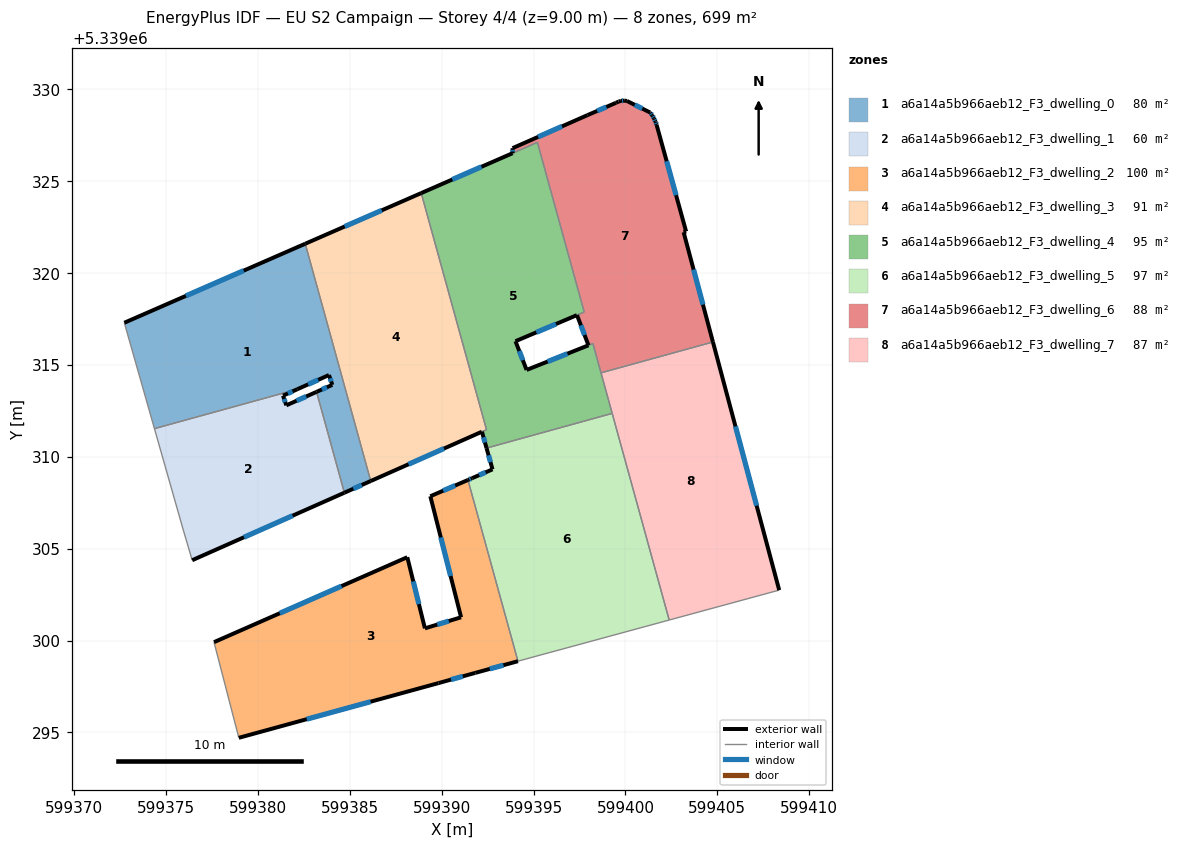
=== STOREY PLAN SPEC (per zone: floor XY polygon, exterior-wall plan segments, windows/doors) ===
zone 1: a6a14a5b966aeb12_F3_dwelling_0  (80.4 m²)
  floor: (599382.58, 5339321.59) (599386.14, 5339308.68) (599384.71, 5339308.04) (599383.19, 5339313.53) (599384.05, 5339313.91) (599383.87, 5339314.45) (599382.15, 5339313.68) (599374.37, 5339311.53) (599372.73, 5339317.29)
  exterior wall: (599384.05, 5339313.91) – (599383.19, 5339313.53)  [0.9 m]
    window: (599383.76, 5339313.78) – (599383.49, 5339313.66)  [0.3 m²]
  exterior wall: (599383.87, 5339314.45) – (599384.05, 5339313.91)  [0.6 m]
    window: (599383.93, 5339314.27) – (599383.99, 5339314.09)  [0.2 m²]
  exterior wall: (599382.15, 5339313.68) – (599383.87, 5339314.45)  [1.9 m]
    window: (599382.74, 5339313.94) – (599383.29, 5339314.19)  [0.6 m²]
  exterior wall: (599382.58, 5339321.59) – (599372.73, 5339317.29)  [10.7 m]
    window: (599379.23, 5339320.13) – (599376.08, 5339318.76)  [3.3 m²]
  exterior wall: (599384.71, 5339308.04) – (599386.14, 5339308.68)  [1.6 m]
    window: (599385.20, 5339308.26) – (599385.65, 5339308.46)  [0.5 m²]
  interior walls: 4
zone 2: a6a14a5b966aeb12_F3_dwelling_1  (60.1 m²)
  floor: (599383.19, 5339313.53) (599384.71, 5339308.04) (599376.43, 5339304.37) (599375.96, 5339305.96) (599374.37, 5339311.53) (599382.15, 5339313.68) (599381.37, 5339313.33) (599381.55, 5339312.80)
  exterior wall: (599381.37, 5339313.33) – (599382.15, 5339313.68)  [0.9 m]
    window: (599381.64, 5339313.44) – (599381.89, 5339313.56)  [0.3 m²]
  exterior wall: (599381.55, 5339312.80) – (599381.37, 5339313.33)  [0.6 m]
    window: (599381.49, 5339312.98) – (599381.43, 5339313.15)  [0.2 m²]
  exterior wall: (599383.19, 5339313.53) – (599381.55, 5339312.80)  [1.8 m]
    window: (599382.63, 5339313.28) – (599382.11, 5339313.05)  [0.6 m²]
  exterior wall: (599376.43, 5339304.37) – (599384.71, 5339308.04)  [9.1 m]
    window: (599379.24, 5339305.62) – (599381.89, 5339306.79)  [2.8 m²]
  interior walls: 4
zone 3: a6a14a5b966aeb12_F3_dwelling_2  (99.9 m²)
  floor: (599391.43, 5339308.74) (599394.15, 5339298.88) (599391.83, 5339298.24) (599389.83, 5339297.68) (599378.96, 5339294.71) (599377.61, 5339299.91) (599388.13, 5339304.53) (599389.09, 5339300.66) (599391.06, 5339301.26) (599389.39, 5339307.85)
  exterior wall: (599378.96, 5339294.71) – (599389.83, 5339297.68)  [11.3 m]
    window: (599382.66, 5339295.72) – (599386.13, 5339296.67)  [3.5 m²]
  exterior wall: (599388.13, 5339304.53) – (599377.61, 5339299.91)  [11.5 m]
    window: (599384.55, 5339302.96) – (599381.19, 5339301.48)  [3.5 m²]
  exterior wall: (599389.09, 5339300.66) – (599388.13, 5339304.53)  [4.0 m]
    window: (599388.76, 5339301.98) – (599388.46, 5339303.22)  [1.2 m²]
  exterior wall: (599391.06, 5339301.26) – (599389.09, 5339300.66)  [2.1 m]
    window: (599390.39, 5339301.06) – (599389.76, 5339300.87)  [0.6 m²]
  exterior wall: (599389.39, 5339307.85) – (599391.06, 5339301.26)  [6.8 m]
    window: (599389.96, 5339305.61) – (599390.49, 5339303.51)  [2.1 m²]
  exterior wall: (599391.43, 5339308.74) – (599389.39, 5339307.85)  [2.2 m]
    window: (599390.74, 5339308.43) – (599390.08, 5339308.15)  [0.7 m²]
  exterior wall: (599391.83, 5339298.24) – (599394.15, 5339298.88)  [2.4 m]
    window: (599392.62, 5339298.46) – (599393.36, 5339298.66)  [0.7 m²]
  exterior wall: (599389.83, 5339297.68) – (599391.83, 5339298.24)  [2.1 m]
    window: (599390.51, 5339297.87) – (599391.15, 5339298.05)  [0.6 m²]
  interior walls: 2
zone 4: a6a14a5b966aeb12_F3_dwelling_3  (91.2 m²)
  floor: (599388.89, 5339324.35) (599392.44, 5339311.48) (599386.14, 5339308.68) (599382.58, 5339321.59)
  exterior wall: (599386.14, 5339308.68) – (599392.19, 5339311.36)  [6.6 m]
    window: (599388.20, 5339309.59) – (599390.13, 5339310.45)  [2.0 m²]
  exterior wall: (599388.89, 5339324.35) – (599382.58, 5339321.59)  [6.9 m]
    window: (599386.74, 5339323.41) – (599384.73, 5339322.53)  [2.1 m²]
  interior walls: 3
zone 5: a6a14a5b966aeb12_F3_dwelling_4  (94.6 m²)
  floor: (599395.21, 5339327.11) (599397.76, 5339317.88) (599397.37, 5339317.71) (599394.02, 5339316.29) (599394.62, 5339314.72) (599398.23, 5339316.16) (599399.28, 5339312.36) (599392.44, 5339310.47) (599392.19, 5339311.36) (599392.44, 5339311.47) (599388.89, 5339324.35)
  exterior wall: (599394.02, 5339316.29) – (599397.36, 5339317.71)  [3.6 m]
    window: (599395.16, 5339316.77) – (599396.22, 5339317.22)  [1.1 m²]
  exterior wall: (599394.62, 5339314.72) – (599394.02, 5339316.29)  [1.7 m]
    window: (599394.42, 5339315.26) – (599394.23, 5339315.76)  [0.5 m²]
  exterior wall: (599392.19, 5339311.36) – (599392.44, 5339310.47)  [0.9 m]
    window: (599392.28, 5339311.06) – (599392.36, 5339310.78)  [0.3 m²]
  exterior wall: (599393.86, 5339326.52) – (599388.89, 5339324.35)  [5.4 m]
    window: (599392.17, 5339325.78) – (599390.58, 5339325.09)  [1.7 m²]
  exterior wall: (599397.99, 5339316.06) – (599394.62, 5339314.72)  [3.6 m]
    window: (599396.85, 5339315.61) – (599395.77, 5339315.18)  [1.1 m²]
  interior walls: 9
zone 6: a6a14a5b966aeb12_F3_dwelling_5  (97.5 m²)
  floor: (599399.28, 5339312.36) (599402.38, 5339301.12) (599395.89, 5339299.35) (599395.57, 5339299.26) (599394.15, 5339298.88) (599391.43, 5339308.74) (599391.66, 5339308.84) (599392.77, 5339309.32) (599392.44, 5339310.47)
  exterior wall: (599392.77, 5339309.32) – (599391.66, 5339308.84)  [1.2 m]
    window: (599392.39, 5339309.15) – (599392.04, 5339309.00)  [0.4 m²]
  exterior wall: (599392.44, 5339310.47) – (599392.77, 5339309.32)  [1.2 m]
    window: (599392.55, 5339310.08) – (599392.66, 5339309.71)  [0.4 m²]
  exterior wall: (599391.66, 5339308.84) – (599391.43, 5339308.74)  [0.3 m]
    window: (599391.59, 5339308.80) – (599391.51, 5339308.77)  [0.1 m²]
  interior walls: 6
zone 7: a6a14a5b966aeb12_F3_dwelling_6  (88.4 m²)
  floor: (599401.64, 5339328.23) (599401.70, 5339328.05) (599403.30, 5339322.26) (599403.17, 5339322.22) (599404.76, 5339316.25) (599398.67, 5339314.57) (599398.23, 5339316.16) (599397.99, 5339316.07) (599397.37, 5339317.71) (599397.76, 5339317.88) (599395.21, 5339327.11) (599393.86, 5339326.52) (599393.86, 5339326.79) (599397.94, 5339328.59) (599399.49, 5339329.26) (599399.63, 5339329.33) (599399.76, 5339329.37) (599399.93, 5339329.38) (599400.08, 5339329.36) (599401.35, 5339328.73) (599401.46, 5339328.58) (599401.56, 5339328.41)
  exterior wall: (599393.86, 5339326.79) – (599393.86, 5339326.52)  [0.3 m]
    window: (599393.86, 5339326.70) – (599393.86, 5339326.61)  [0.1 m²]
  exterior wall: (599397.94, 5339328.59) – (599393.86, 5339326.79)  [4.5 m]
    window: (599396.55, 5339327.98) – (599395.25, 5339327.41)  [1.4 m²]
  exterior wall: (599399.49, 5339329.26) – (599397.94, 5339328.59)  [1.7 m]
    window: (599398.96, 5339329.03) – (599398.47, 5339328.82)  [0.5 m²]
  exterior wall: (599399.63, 5339329.33) – (599399.49, 5339329.26)  [0.2 m]
  exterior wall: (599399.76, 5339329.37) – (599399.63, 5339329.33)  [0.1 m]
  exterior wall: (599399.93, 5339329.38) – (599399.76, 5339329.37)  [0.2 m]
    window: (599399.87, 5339329.38) – (599399.82, 5339329.37)  [0.1 m²]
  exterior wall: (599400.08, 5339329.36) – (599399.93, 5339329.38)  [0.2 m]
  exterior wall: (599401.35, 5339328.73) – (599400.08, 5339329.36)  [1.4 m]
    window: (599400.92, 5339328.95) – (599400.51, 5339329.15)  [0.4 m²]
  exterior wall: (599401.46, 5339328.58) – (599401.35, 5339328.73)  [0.2 m]
    window: (599401.42, 5339328.63) – (599401.39, 5339328.68)  [0.1 m²]
  exterior wall: (599401.56, 5339328.41) – (599401.46, 5339328.58)  [0.2 m]
    window: (599401.53, 5339328.47) – (599401.50, 5339328.52)  [0.1 m²]
  exterior wall: (599401.64, 5339328.23) – (599401.56, 5339328.41)  [0.2 m]
    window: (599401.61, 5339328.29) – (599401.59, 5339328.35)  [0.1 m²]
  exterior wall: (599401.70, 5339328.05) – (599401.64, 5339328.23)  [0.2 m]
    window: (599401.68, 5339328.12) – (599401.66, 5339328.17)  [0.1 m²]
  exterior wall: (599403.30, 5339322.26) – (599401.70, 5339328.05)  [6.0 m]
    window: (599402.76, 5339324.23) – (599402.25, 5339326.08)  [1.8 m²]
  exterior wall: (599403.17, 5339322.22) – (599403.30, 5339322.26)  [0.1 m]
  exterior wall: (599404.76, 5339316.25) – (599403.17, 5339322.22)  [6.2 m]
    window: (599404.22, 5339318.28) – (599403.71, 5339320.19)  [1.9 m²]
  exterior wall: (599397.37, 5339317.71) – (599397.99, 5339316.07)  [1.8 m]
    window: (599397.58, 5339317.15) – (599397.78, 5339316.62)  [0.5 m²]
  interior walls: 6
zone 8: a6a14a5b966aeb12_F3_dwelling_7  (87.4 m²)
  floor: (599404.76, 5339316.25) (599408.37, 5339302.74) (599402.38, 5339301.12) (599398.67, 5339314.57)
  exterior wall: (599408.37, 5339302.74) – (599404.76, 5339316.25)  [14.0 m]
    window: (599407.14, 5339307.34) – (599405.99, 5339311.65)  [4.3 m²]
  interior walls: 4

=== DERIVED (storey summary) ===
Building: EU S2 Campaign
Storey: 4 of 4  (floor level z = 9.00 m)
Storey gross floor area: 699.5 m²
Zones on this storey: 8
  - a6a14a5b966aeb12_F3_dwelling_0: floor 80.4 m²; exterior wall 15.7 m (47.1 m²); 5 window(s) 4.8 m²; WWR 10.2%
  - a6a14a5b966aeb12_F3_dwelling_1: floor 60.1 m²; exterior wall 12.3 m (36.8 m²); 4 window(s) 3.8 m²; WWR 10.2%
  - a6a14a5b966aeb12_F3_dwelling_2: floor 99.9 m²; exterior wall 42.3 m (126.9 m²); 8 window(s) 13.0 m²; WWR 10.2%
  - a6a14a5b966aeb12_F3_dwelling_3: floor 91.2 m²; exterior wall 13.5 m (40.5 m²); 2 window(s) 4.1 m²; WWR 10.2%
  - a6a14a5b966aeb12_F3_dwelling_4: floor 94.6 m²; exterior wall 15.3 m (45.8 m²); 5 window(s) 4.7 m²; WWR 10.2%
  - a6a14a5b966aeb12_F3_dwelling_5: floor 97.5 m²; exterior wall 2.7 m (8.0 m²); 3 window(s) 0.8 m²; WWR 10.2%
  - a6a14a5b966aeb12_F3_dwelling_6: floor 88.4 m²; exterior wall 23.3 m (69.9 m²); 12 window(s) 7.0 m²; WWR 10.0%
  - a6a14a5b966aeb12_F3_dwelling_7: floor 87.4 m²; exterior wall 14.0 m (41.9 m²); 1 window(s) 4.3 m²; WWR 10.2%
Zone adjacency (shared interzone walls):
  - a6a14a5b966aeb12_F3_dwelling_0 ↔ a6a14a5b966aeb12_F3_dwelling_1
  - a6a14a5b966aeb12_F3_dwelling_0 ↔ a6a14a5b966aeb12_F3_dwelling_3
  - a6a14a5b966aeb12_F3_dwelling_2 ↔ a6a14a5b966aeb12_F3_dwelling_5
  - a6a14a5b966aeb12_F3_dwelling_3 ↔ a6a14a5b966aeb12_F3_dwelling_4
  - a6a14a5b966aeb12_F3_dwelling_4 ↔ a6a14a5b966aeb12_F3_dwelling_5
  - a6a14a5b966aeb12_F3_dwelling_4 ↔ a6a14a5b966aeb12_F3_dwelling_6
  - a6a14a5b966aeb12_F3_dwelling_4 ↔ a6a14a5b966aeb12_F3_dwelling_7
  - a6a14a5b966aeb12_F3_dwelling_5 ↔ a6a14a5b966aeb12_F3_dwelling_7
  - a6a14a5b966aeb12_F3_dwelling_6 ↔ a6a14a5b966aeb12_F3_dwelling_7